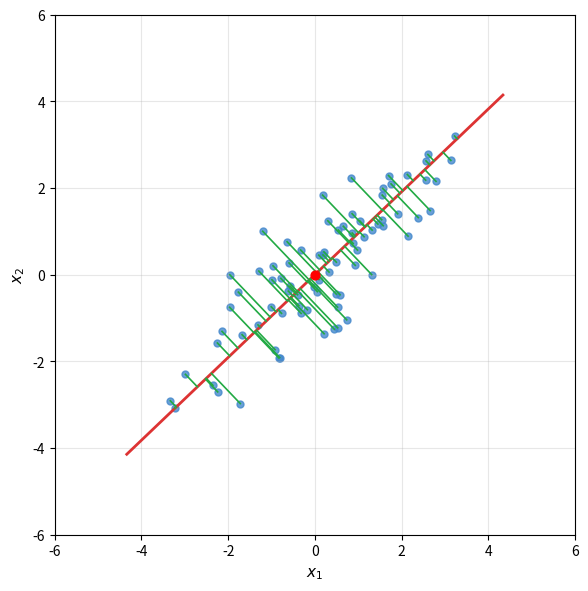

The script that saved this image:
import numpy as np
import matplotlib.pyplot as plt

# ==============================================
# 1. 生成中心化二维数据，并剔除y最大的那个点
# ==============================================
np.random.seed(42)
n_samples = 80
mean = [0, 0]
cov = [[3, 2.6],
       [2.6, 3]]
X = np.random.multivariate_normal(mean, cov, n_samples)

# 移除x2（y坐标）最大的离群点
idx_remove = np.argmax(X[:, 1])
X = np.delete(X, idx_remove, axis=0)

# ==============================================
# 2. 初等方法求第一主成分（不调用sklearn PCA）
# 协方差矩阵 S = (1/n) X^T X，求特征分解
# ==============================================
n = X.shape[0]
S = (X.T @ X) / n
eigvals, eigvecs = np.linalg.eig(S)
idx_max = np.argmax(eigvals)
v1 = eigvecs[:, idx_max]   # 第一主成分单位方向向量

# ==============================================
# 3. 正交投影：点 p 投影到过原点、方向v1的直线上
# ==============================================
def project_point(p, dir_vec):
    t = np.dot(p, dir_vec)
    foot = t * dir_vec
    return foot

feet = np.array([project_point(p, v1) for p in X])

# ==============================================
# 4. 绘图
# ==============================================
plt.figure(figsize=(6,6), dpi=120)
ax = plt.gca()

# 蓝色散点
ax.scatter(X[:,0], X[:,1], color='#4488cc', s=25, alpha=0.8)

# 红色主成分直线：拉长
scale = 6.0
ax.plot([-scale*v1[0], scale*v1[0]],
        [-scale*v1[1], scale*v1[1]],
        color='#dd3333', lw=2)

# 绿色短线：严格正交投影
for p, f in zip(X, feet):
    ax.plot([p[0], f[0]], [p[1], f[1]], color='#22aa44', lw=1.2)

ax.scatter(0,0, c='red', s=40, zorder=5) # 原点红点

ax.set_xlim(-6,6)
ax.set_ylim(-6,6)
ax.set_xlabel("$x_1$", fontsize=11)
ax.set_ylabel("$x_2$", fontsize=11)
ax.grid(alpha=0.3)
ax.set_aspect("equal") # 等比例坐标轴，保证视觉垂直

plt.tight_layout()
plt.show()
